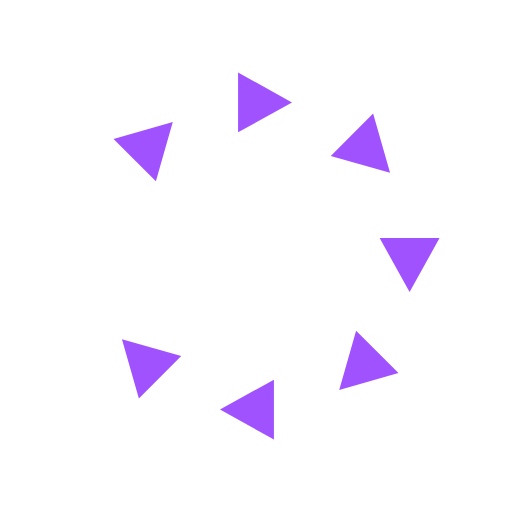
t = 0.00 s
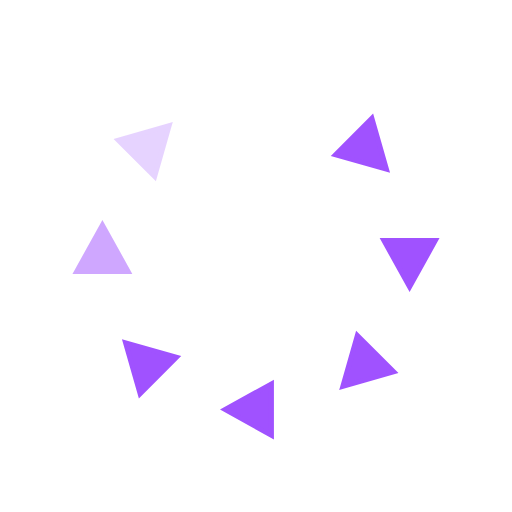
t = 0.25 s
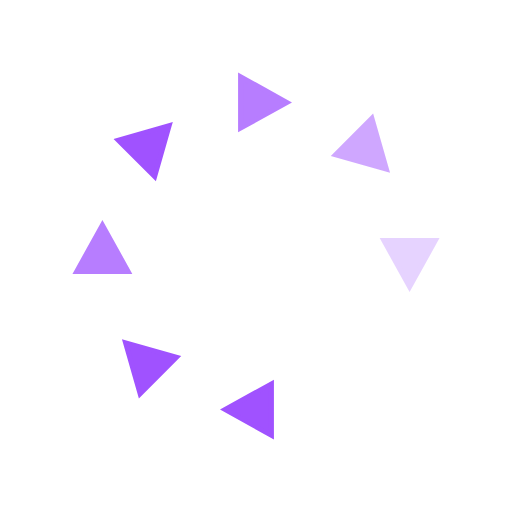
t = 0.63 s
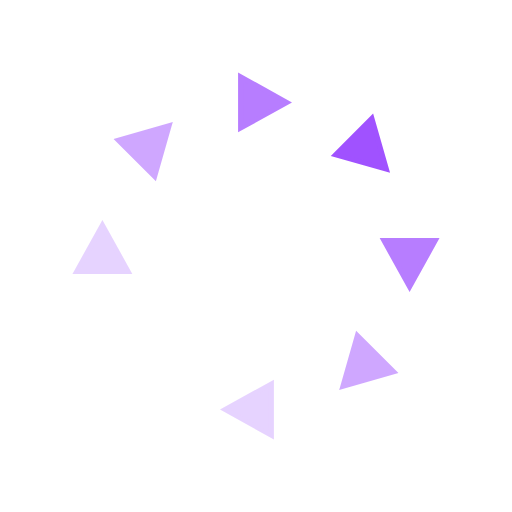
t = 0.88 s
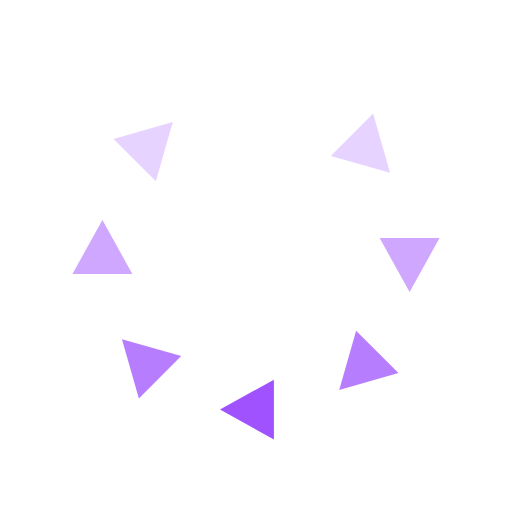
t = 1.25 s
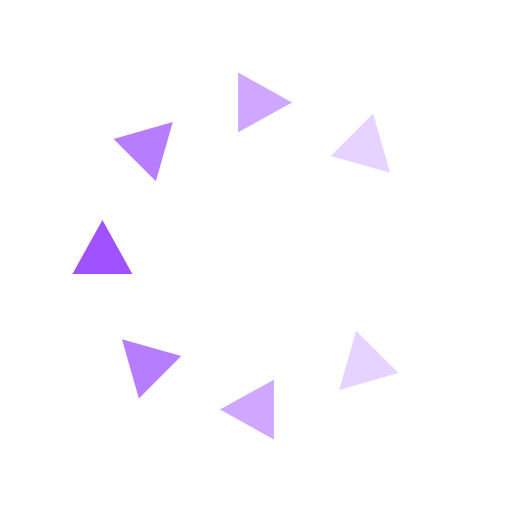
t = 1.50 s

The animated SVG that drew these frames (rendered in a browser with its animation timeline set to each time). Animation: 8 SMIL elements (animate=8); one cycle of 1.88 s, repeats indefinitely.

<svg id="spinnerLoaderRef" xmlns="http://www.w3.org/2000/svg" xmlns:xlink="http://www.w3.org/1999/xlink" viewBox="0 0 100 100" width="100" height="100" overflow="visible" fill="#a052ff" stroke="#a052ff" class="single-loader" style=""><defs>   <polygon id="spinner" points="20,44 25,53 15,53"/>  </defs> <use xmlns:xlink="http://www.w3.org/1999/xlink" xlink:href="#spinner" transform="rotate(0 50 50)"><animate attributeName="opacity" values="0;1;0" dur="1s" begin="0s" repeatCount="indefinite"/>    </use><use xmlns:xlink="http://www.w3.org/1999/xlink" xlink:href="#spinner" transform="rotate(45 50 50)"><animate attributeName="opacity" values="0;1;0" dur="1s" begin="0.125s" repeatCount="indefinite"/>    </use><use xmlns:xlink="http://www.w3.org/1999/xlink" xlink:href="#spinner" transform="rotate(90 50 50)"><animate attributeName="opacity" values="0;1;0" dur="1s" begin="0.25s" repeatCount="indefinite"/>    </use><use xmlns:xlink="http://www.w3.org/1999/xlink" xlink:href="#spinner" transform="rotate(135 50 50)"><animate attributeName="opacity" values="0;1;0" dur="1s" begin="0.375s" repeatCount="indefinite"/>    </use><use xmlns:xlink="http://www.w3.org/1999/xlink" xlink:href="#spinner" transform="rotate(180 50 50)"><animate attributeName="opacity" values="0;1;0" dur="1s" begin="0.5s" repeatCount="indefinite"/>    </use><use xmlns:xlink="http://www.w3.org/1999/xlink" xlink:href="#spinner" transform="rotate(225 50 50)"><animate attributeName="opacity" values="0;1;0" dur="1s" begin="0.625s" repeatCount="indefinite"/>    </use><use xmlns:xlink="http://www.w3.org/1999/xlink" xlink:href="#spinner" transform="rotate(270 50 50)"><animate attributeName="opacity" values="0;1;0" dur="1s" begin="0.75s" repeatCount="indefinite"/>    </use><use xmlns:xlink="http://www.w3.org/1999/xlink" xlink:href="#spinner" transform="rotate(315 50 50)"><animate attributeName="opacity" values="0;1;0" dur="1s" begin="0.875s" repeatCount="indefinite"/>    </use> </svg>
